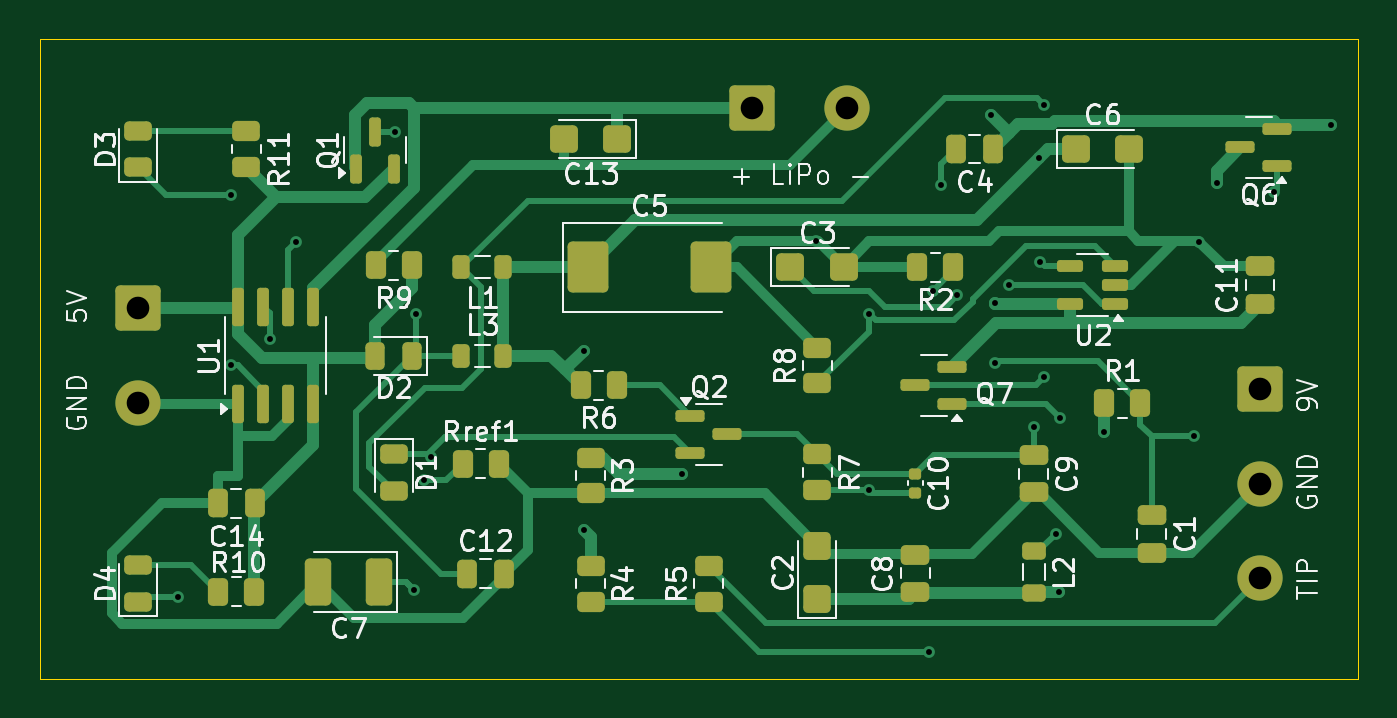
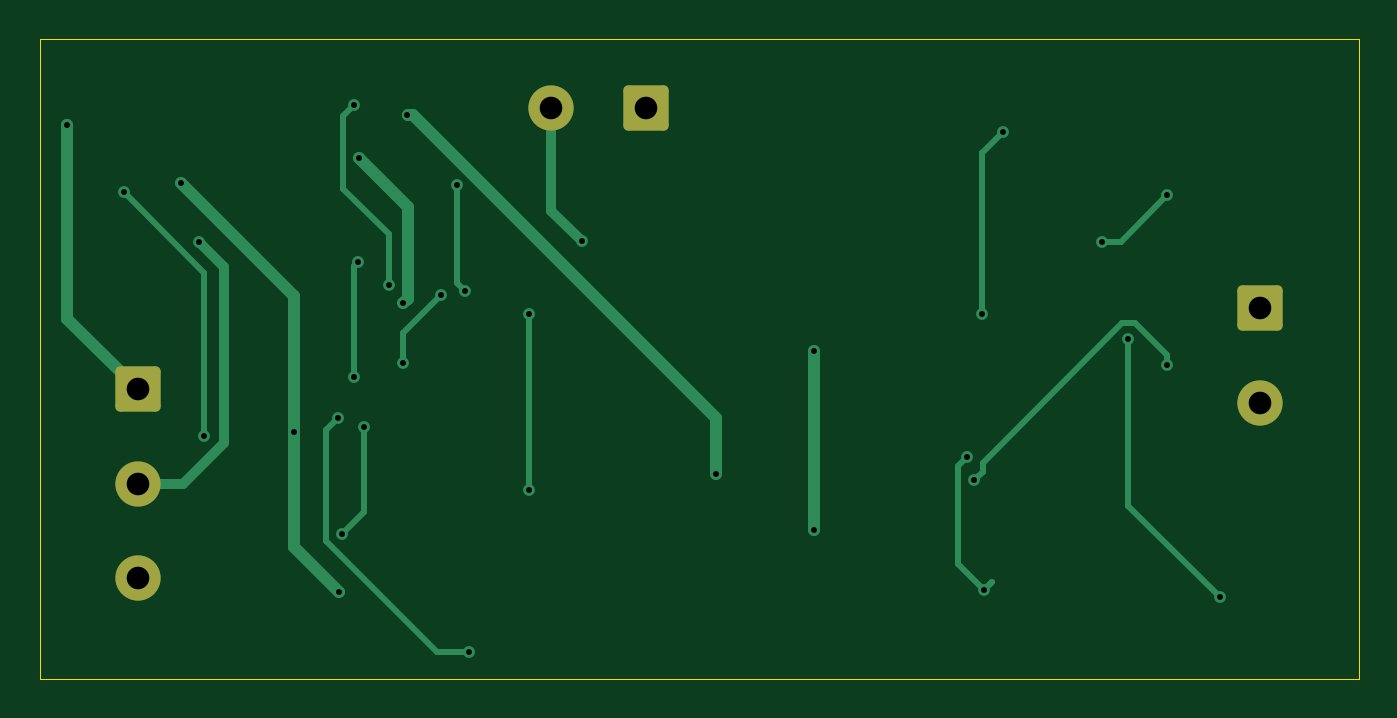
Circuit board: 11 layer files. Board 67.0 x 32.5 mm.
- bottom_copper: rechargeble_pack-B_Cu.gbr (6412 bytes)
- bottom_mask: rechargeble_pack-B_Mask.gbr (1483 bytes)
- paste: rechargeble_pack-B_Paste.gbr (459 bytes)
- bottom_silk: rechargeble_pack-B_Silkscreen.gbr (460 bytes)
- outline: rechargeble_pack-Edge_Cuts.gbr (564 bytes)
- top_copper: rechargeble_pack-F_Cu.gbr (24110 bytes)
- top_mask: rechargeble_pack-F_Mask.gbr (7138 bytes)
- paste: rechargeble_pack-F_Paste.gbr (6659 bytes)
- top_silk: rechargeble_pack-F_Silkscreen.gbr (60912 bytes)
- drill: rechargeble_pack-NPTH.drl (269 bytes)
- drill: rechargeble_pack-PTH.drl (1060 bytes)

=== bottom_copper: rechargeble_pack-B_Cu.gbr (6412 bytes, source omitted) ===
=== bottom_mask: rechargeble_pack-B_Mask.gbr (1483 bytes, source withheld) ===
=== paste: rechargeble_pack-B_Paste.gbr ===
%TF.GenerationSoftware,KiCad,Pcbnew,9.0.2*%
%TF.CreationDate,2025-07-08T17:36:15+03:00*%
%TF.ProjectId,rechargeble_pack,72656368-6172-4676-9562-6c655f706163,rev?*%
%TF.SameCoordinates,Original*%
%TF.FileFunction,Paste,Bot*%
%TF.FilePolarity,Positive*%
%FSLAX46Y46*%
G04 Gerber Fmt 4.6, Leading zero omitted, Abs format (unit mm)*
G04 Created by KiCad (PCBNEW 9.0.2) date 2025-07-08 17:36:15*
%MOMM*%
%LPD*%
G01*
G04 APERTURE LIST*
G04 APERTURE END LIST*
M02*

=== bottom_silk: rechargeble_pack-B_Silkscreen.gbr ===
%TF.GenerationSoftware,KiCad,Pcbnew,9.0.2*%
%TF.CreationDate,2025-07-08T17:36:15+03:00*%
%TF.ProjectId,rechargeble_pack,72656368-6172-4676-9562-6c655f706163,rev?*%
%TF.SameCoordinates,Original*%
%TF.FileFunction,Legend,Bot*%
%TF.FilePolarity,Positive*%
%FSLAX46Y46*%
G04 Gerber Fmt 4.6, Leading zero omitted, Abs format (unit mm)*
G04 Created by KiCad (PCBNEW 9.0.2) date 2025-07-08 17:36:15*
%MOMM*%
%LPD*%
G01*
G04 APERTURE LIST*
G04 APERTURE END LIST*
M02*

=== outline: rechargeble_pack-Edge_Cuts.gbr ===
%TF.GenerationSoftware,KiCad,Pcbnew,9.0.2*%
%TF.CreationDate,2025-07-08T17:36:15+03:00*%
%TF.ProjectId,rechargeble_pack,72656368-6172-4676-9562-6c655f706163,rev?*%
%TF.SameCoordinates,Original*%
%TF.FileFunction,Profile,NP*%
%FSLAX46Y46*%
G04 Gerber Fmt 4.6, Leading zero omitted, Abs format (unit mm)*
G04 Created by KiCad (PCBNEW 9.0.2) date 2025-07-08 17:36:15*
%MOMM*%
%LPD*%
G01*
G04 APERTURE LIST*
%TA.AperFunction,Profile*%
%ADD10C,0.050000*%
%TD*%
G04 APERTURE END LIST*
D10*
X0Y0D02*
X67000000Y0D01*
X67000000Y-32500000D01*
X0Y-32500000D01*
X0Y0D01*
M02*

=== top_copper: rechargeble_pack-F_Cu.gbr (24110 bytes, source omitted) ===
=== top_mask: rechargeble_pack-F_Mask.gbr (7138 bytes, source omitted) ===
=== paste: rechargeble_pack-F_Paste.gbr (6659 bytes, source omitted) ===
=== top_silk: rechargeble_pack-F_Silkscreen.gbr (60912 bytes, source omitted) ===
=== drill: rechargeble_pack-NPTH.drl ===
M48
; DRILL file {KiCad 9.0.2} date 2025-07-08T17:36:45+0300
; FORMAT={-:-/ absolute / metric / decimal}
; #@! TF.CreationDate,2025-07-08T17:36:45+03:00
; #@! TF.GenerationSoftware,Kicad,Pcbnew,9.0.2
; #@! TF.FileFunction,NonPlated,1,2,NPTH
FMAT,2
METRIC
%
G90
G05
M30

=== drill: rechargeble_pack-PTH.drl ===
M48
; DRILL file {KiCad 9.0.2} date 2025-07-08T17:36:45+0300
; FORMAT={-:-/ absolute / metric / decimal}
; #@! TF.CreationDate,2025-07-08T17:36:45+03:00
; #@! TF.GenerationSoftware,Kicad,Pcbnew,9.0.2
; #@! TF.FileFunction,Plated,1,2,PTH
FMAT,2
METRIC
; #@! TA.AperFunction,Plated,PTH,ViaDrill
T1C0.300
; #@! TA.AperFunction,Plated,PTH,ComponentDrill
T2C1.150
%
G90
G05
T1
X7.043Y-28.36
X9.713Y-7.944
X9.728Y-16.584
X11.689Y-15.255
X13.039Y-10.295
X18.056Y-4.734
X19.012Y-27.981
X19.114Y-13.995
X19.527Y-22.416
X19.902Y-21.259
X27.657Y-15.825
X27.657Y-24.965
X32.626Y-22.088
X39.445Y-10.279
X42.136Y-13.957
X42.151Y-22.912
X45.188Y-31.158
X45.379Y-12.789
X45.795Y-7.435
X46.61Y-13.013
X48.311Y-3.867
X48.519Y-13.426
X48.537Y-16.445
X49.239Y-12.503
X50.5Y-19.724
X50.755Y-6.064
X50.836Y-11.319
X51.032Y-3.376
X51.032Y-17.165
X51.615Y-25.135
X51.797Y-28.09
X51.853Y-19.272
X54.087Y-19.955
X58.627Y-20.188
X58.916Y-10.304
X59.797Y-7.331
X62.719Y-7.784
X65.585Y-4.358
T2
X5.0Y-13.688
X5.0Y-18.488
X36.2Y-3.5
X41.0Y-3.5
X62.0Y-17.787
X62.0Y-22.587
X62.0Y-27.387
M30
